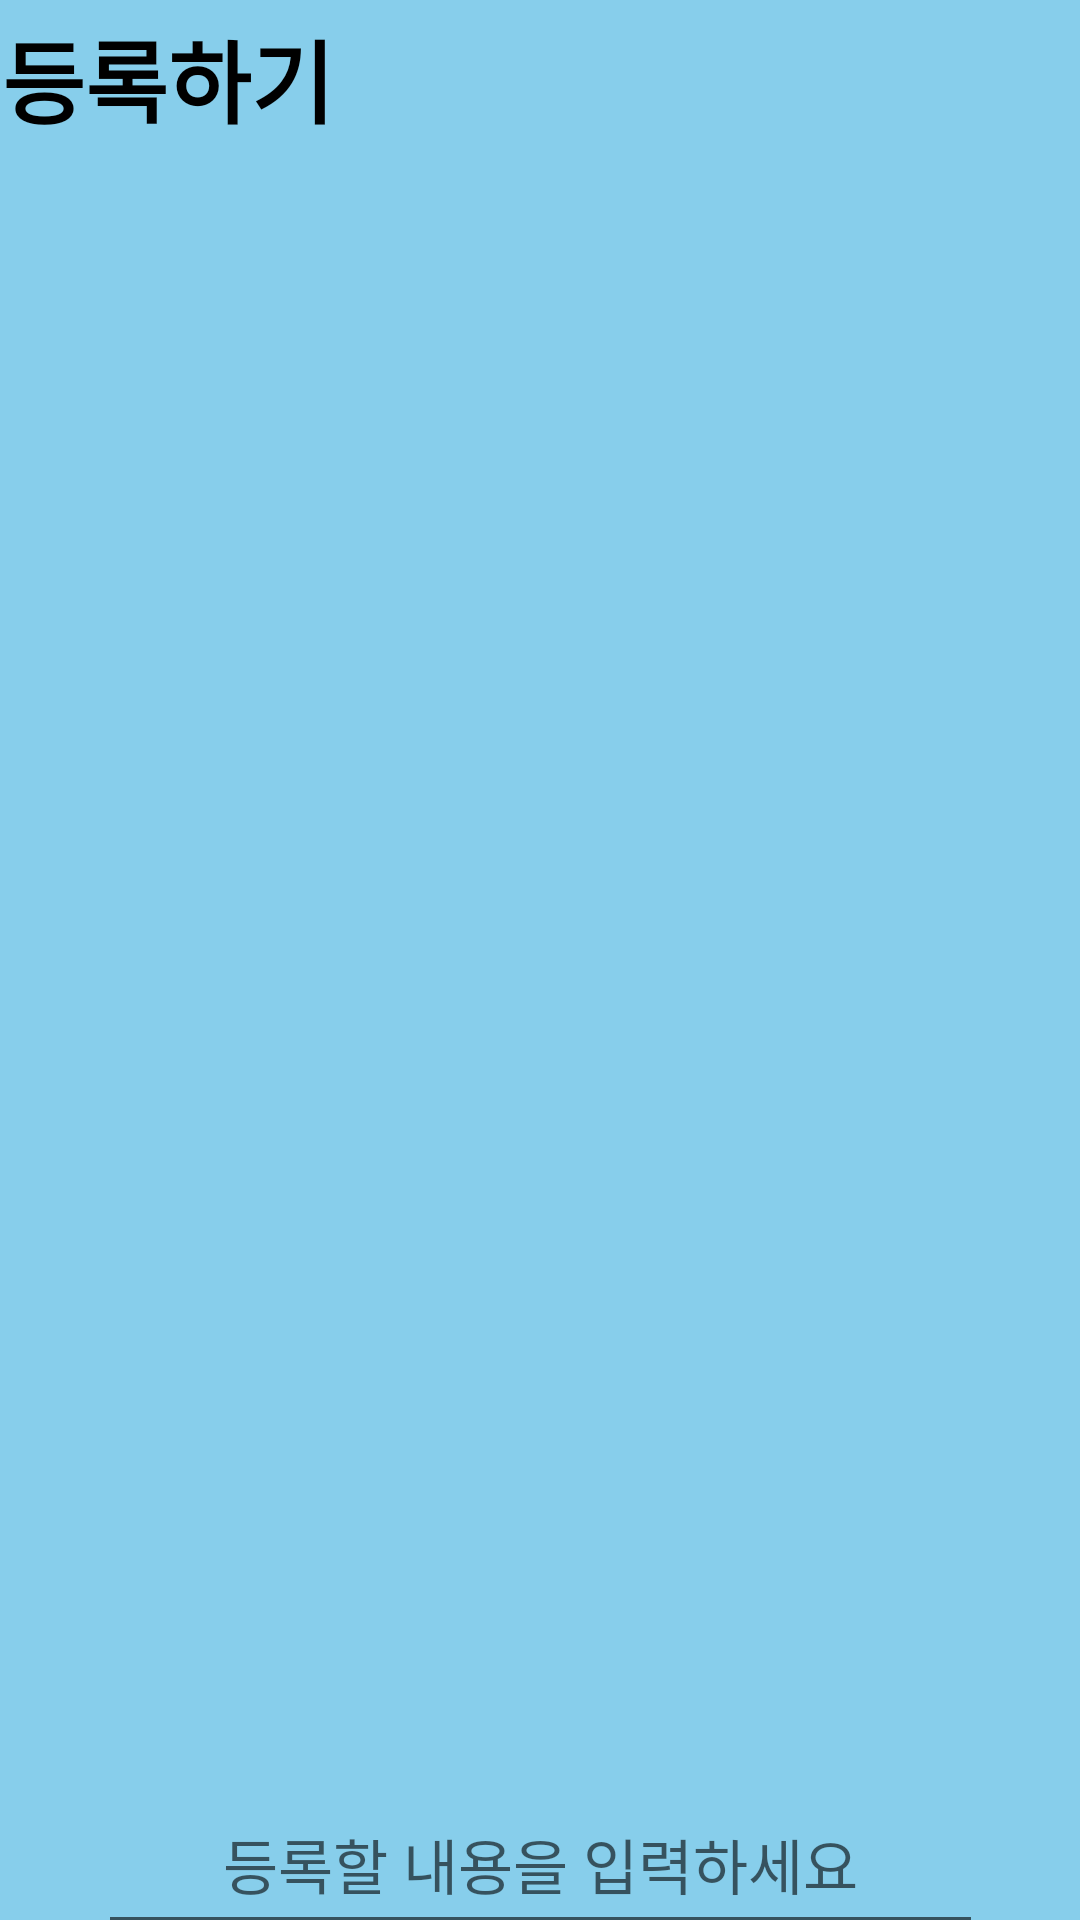

Produce the Android XML layout that renders to this screen, including the resource entries it uses.
<!-- AndroidManifest.xml: application theme Theme.Childemotionapp -->
<!-- res/layout/activity_search_regist.xml -->
<?xml version="1.0" encoding="utf-8"?>
<androidx.constraintlayout.widget.ConstraintLayout xmlns:android="http://schemas.android.com/apk/res/android"
    xmlns:app="http://schemas.android.com/apk/res-auto"
    xmlns:tools="http://schemas.android.com/tools"
    android:layout_width="match_parent"
    android:layout_height="match_parent"
    android:background="#87CEEB"
    tools:context=".SearchRegistActivity">


    <TextView
        android:id="@+id/search_regist"
        android:layout_width="278dp"
        android:layout_height="64dp"
        android:layout_marginTop="4dp"
        android:text="등록하기"
        android:textColor="#000000"
        android:textSize="30sp"
        android:textStyle="bold"
        app:layout_constraintEnd_toEndOf="parent"
        app:layout_constraintHorizontal_bias="0.007"
        app:layout_constraintStart_toStartOf="parent"
        app:layout_constraintTop_toTopOf="parent" />

    <EditText
        android:id="@+id/search_regist_input"
        android:layout_width="295dp"
        android:layout_height="56dp"
        android:layout_marginTop="524dp"
        android:gravity="center"
        android:hint="등록할 내용을 입력하세요"
        android:inputType="textPersonName"
        android:textSize="20sp"
        app:layout_constraintEnd_toEndOf="parent"
        app:layout_constraintStart_toStartOf="parent"
        app:layout_constraintTop_toBottomOf="@+id/search_regist" />

    <androidx.recyclerview.widget.RecyclerView
        android:id="@+id/chatRecyclerView"
        android:layout_width="386dp"
        android:layout_height="500dp"
        android:layout_marginBottom="4dp"
        app:layout_constraintBottom_toTopOf="@+id/search_regist_input"
        app:layout_constraintEnd_toEndOf="parent"
        app:layout_constraintHorizontal_bias="0.592"
        app:layout_constraintStart_toStartOf="parent" />

</androidx.constraintlayout.widget.ConstraintLayout>
<!-- resources referenced by this layout -->
<resources>
  <style name="Theme.Childemotionapp" parent="Theme.MaterialComponents.DayNight.DarkActionBar">
          
          <item name="colorPrimary">@color/purple_500</item>
          <item name="colorPrimaryVariant">@color/purple_700</item>
          <item name="colorOnPrimary">@color/white</item>
          
          <item name="colorSecondary">@color/teal_200</item>
          <item name="colorSecondaryVariant">@color/teal_700</item>
          <item name="colorOnSecondary">@color/black</item>
          
          <item name="android:statusBarColor">?attr/colorPrimaryVariant</item>
          
      </style>
  <!-- not gathered from this repository: default colours our renderer supplied (Android Studio template values) -->
  <color name="purple_500">#FF6200EE</color>
  <color name="purple_700">#FF3700B3</color>
  <color name="teal_200">#FF03DAC5</color>
  <color name="teal_700">#FF018786</color>
  <color name="black">#FF000000</color>
  <color name="white">#FFFFFFFF</color>
</resources>
